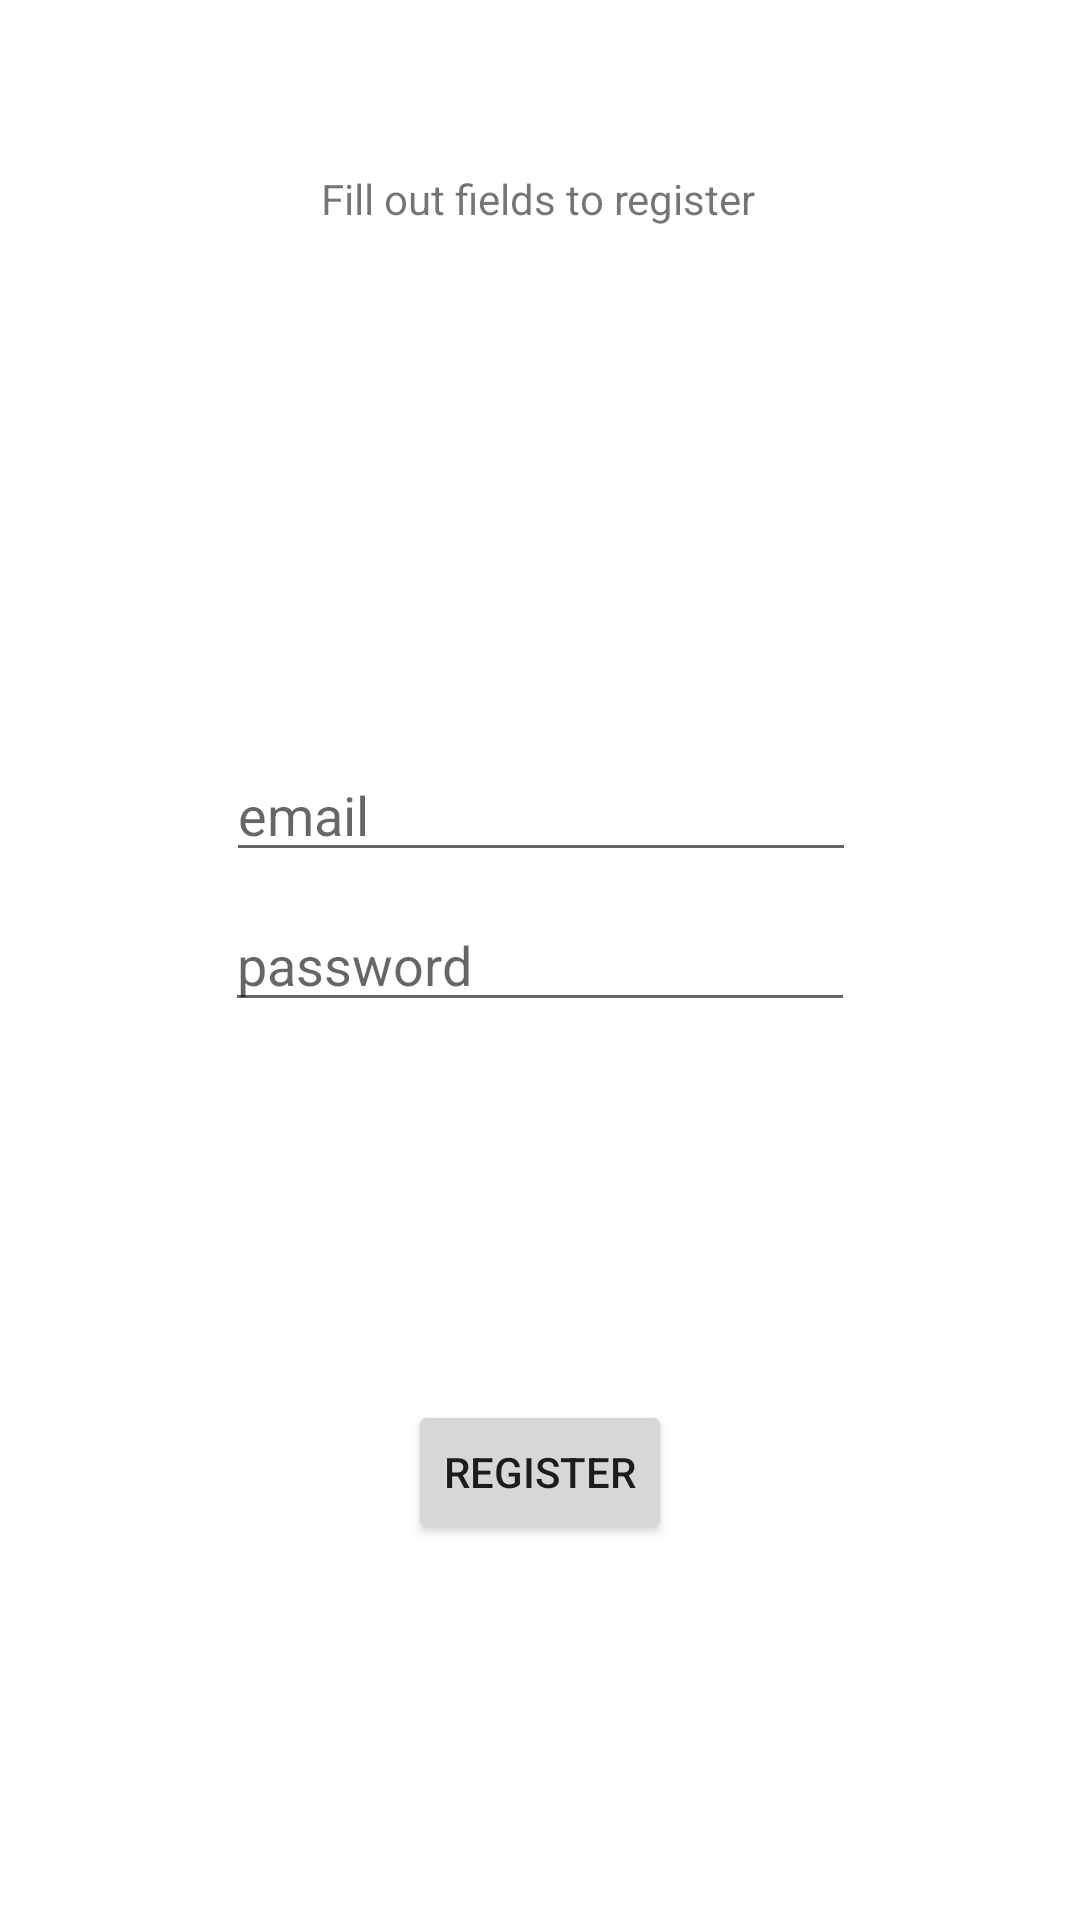

The Android layout XML behind this screen, and the referenced resources:
<!-- AndroidManifest.xml: application theme Theme.StrengthTracker -->
<!-- res/layout/activity_register.xml -->
<?xml version="1.0" encoding="utf-8"?>
<androidx.constraintlayout.widget.ConstraintLayout xmlns:android="http://schemas.android.com/apk/res/android"
    xmlns:app="http://schemas.android.com/apk/res-auto"
    xmlns:tools="http://schemas.android.com/tools"
    android:layout_width="match_parent"
    android:layout_height="match_parent"
    tools:context=".Register">

    <TextView
        android:id="@+id/regMessage"
        android:layout_width="wrap_content"
        android:layout_height="wrap_content"
        android:text="Fill out fields to register"
        app:layout_constraintBottom_toBottomOf="parent"
        app:layout_constraintEnd_toEndOf="parent"
        app:layout_constraintHorizontal_bias="0.498"
        app:layout_constraintStart_toStartOf="parent"
        app:layout_constraintTop_toTopOf="parent"
        app:layout_constraintVertical_bias="0.091" />

    <EditText
        android:id="@+id/regEmail"
        android:layout_width="wrap_content"
        android:layout_height="wrap_content"
        android:ems="10"
        android:hint="email"
        android:inputType="textEmailAddress"
        app:layout_constraintBottom_toTopOf="@+id/regPass"
        app:layout_constraintEnd_toEndOf="parent"
        app:layout_constraintHorizontal_bias="0.502"
        app:layout_constraintStart_toStartOf="parent"

        app:layout_constraintTop_toTopOf="parent"
        app:layout_constraintVertical_bias="0.966" />

    <EditText
        android:id="@+id/regPass"
        android:layout_width="wrap_content"
        android:layout_height="wrap_content"
        android:ems="10"
        android:hint="password"
        android:inputType="textPassword"
        app:layout_constraintBottom_toBottomOf="parent"
        app:layout_constraintEnd_toEndOf="parent"
        app:layout_constraintStart_toStartOf="parent"
        app:layout_constraintTop_toTopOf="parent" />

    <Button
        android:id="@+id/regSub"
        android:layout_width="wrap_content"
        android:layout_height="wrap_content"
        android:text="Register"
        app:layout_constraintBottom_toBottomOf="parent"
        app:layout_constraintEnd_toEndOf="parent"
        app:layout_constraintStart_toStartOf="parent"
        app:layout_constraintTop_toBottomOf="@+id/regPass"
        app:layout_constraintVertical_bias="0.501" />
</androidx.constraintlayout.widget.ConstraintLayout>
<!-- resources referenced by this layout -->
<resources>
  <style name="Theme.StrengthTracker" parent="Theme.MaterialComponents.DayNight.DarkActionBar">
          
          <item name="colorPrimary">@color/purple_500</item>
          <item name="colorPrimaryVariant">@color/purple_700</item>
          <item name="colorOnPrimary">@color/white</item>
          
          <item name="colorSecondary">@color/teal_200</item>
          <item name="colorSecondaryVariant">@color/teal_700</item>
          <item name="colorOnSecondary">@color/black</item>
          
          <item name="android:statusBarColor">?attr/colorPrimaryVariant</item>
          
      </style>
  <!-- not gathered from this repository: default colours our renderer supplied (Android Studio template values) -->
  <color name="purple_500">#FF6200EE</color>
  <color name="purple_700">#FF3700B3</color>
  <color name="teal_200">#FF03DAC5</color>
  <color name="teal_700">#FF018786</color>
  <color name="black">#FF000000</color>
  <color name="white">#FFFFFFFF</color>
</resources>
